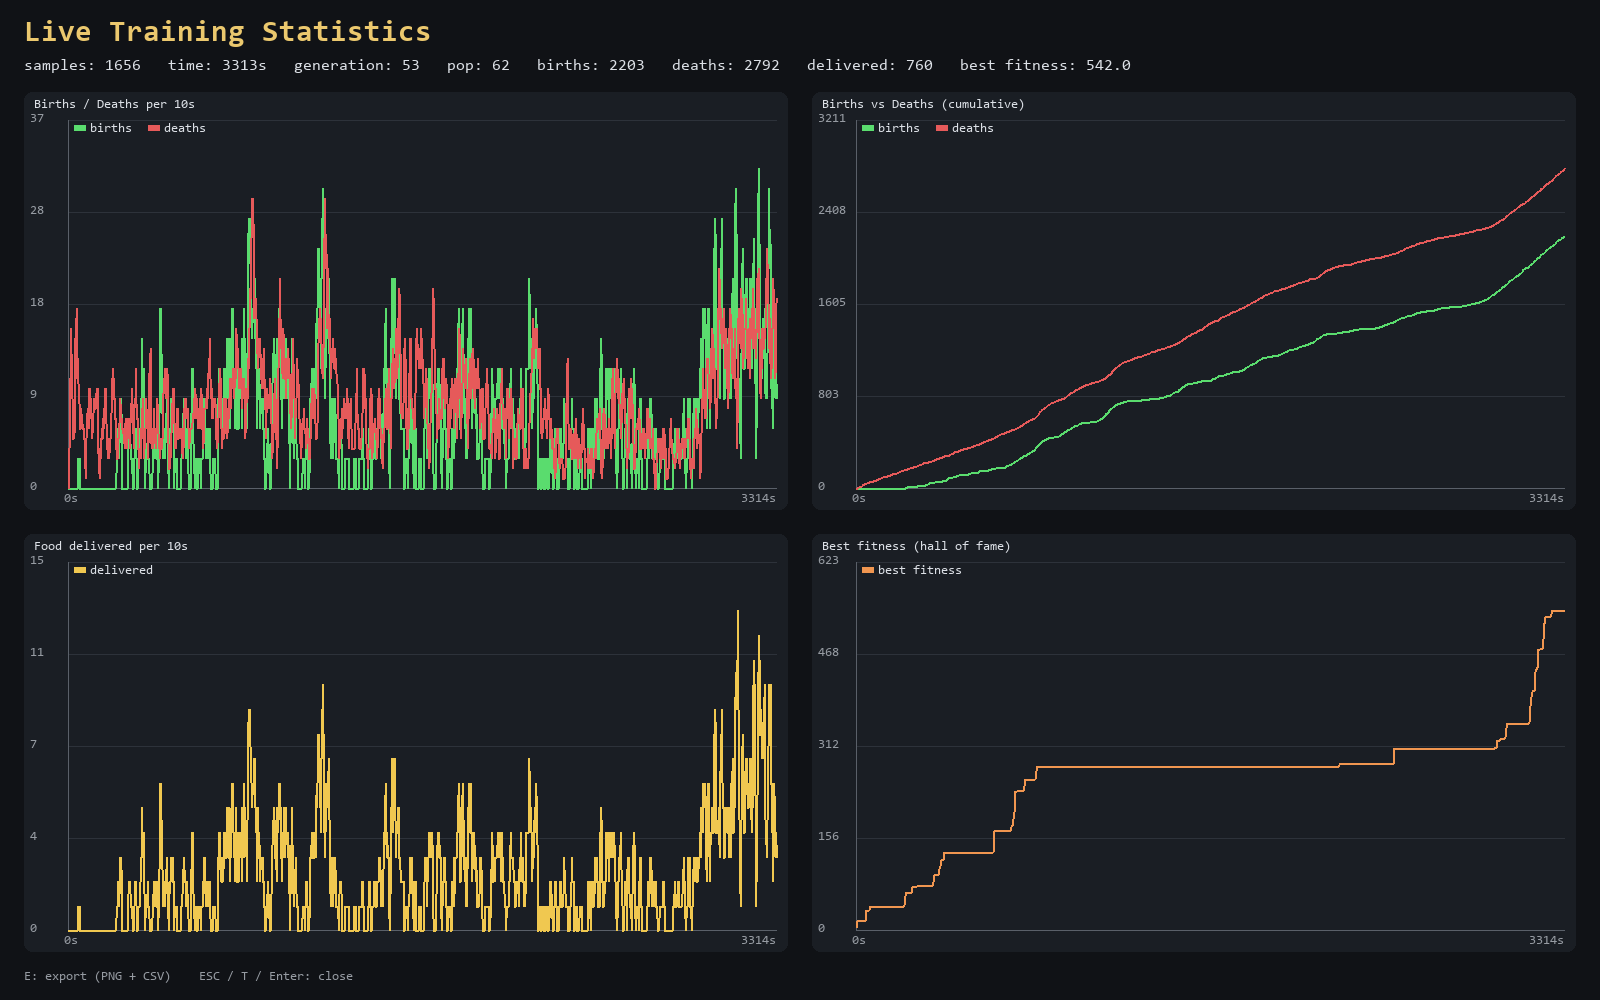

The table this chart was drawn from, first rows:
t, pop, births, deaths, delivered, hof_best, gen
2.0, 40, 0, 0, 0, 5.56, 0
4.0, 39, 0, 1, 0, 16.45, 0
6.0, 33, 0, 7, 0, 16.45, 0
8.0, 31, 0, 9, 0, 17.51, 0
10.0, 27, 0, 13, 0, 17.51, 0
12.0, 24, 0, 16, 0, 17.51, 0
14.0, 23, 0, 17, 0, 17.51, 0
16.0, 22, 0, 18, 0, 17.51, 0
18.0, 21, 0, 19, 0, 17.51, 0
20.0, 19, 0, 21, 0, 17.51, 0
22.0, 19, 0, 21, 0, 17.51, 0
24.0, 18, 0, 22, 0, 17.51, 0
26.0, 17, 0, 23, 0, 17.51, 0
28.0, 16, 0, 24, 0, 17.51, 0
30.0, 15, 0, 27, 0, 17.51, 1
32.0, 15, 0, 36, 0, 17.51, 1
34.0, 15, 0, 36, 0, 17.51, 1
36.0, 15, 0, 39, 0, 17.51, 1
38.0, 15, 0, 42, 0, 17.51, 1
40.0, 15, 0, 42, 0, 17.51, 1
42.0, 15, 0, 47, 0, 17.51, 1
44.0, 15, 0, 49, 0, 17.51, 1
46.0, 17, 3, 50, 1, 35.05, 2
48.0, 15, 3, 52, 1, 35.05, 2
50.0, 15, 3, 52, 1, 35.05, 2
52.0, 15, 3, 54, 1, 35.05, 2
54.0, 15, 3, 55, 1, 35.05, 2
56.0, 15, 3, 56, 1, 35.05, 2
58.0, 15, 3, 58, 1, 35.05, 2
60.0, 15, 3, 60, 1, 35.05, 2
62.0, 15, 3, 61, 1, 36.07, 2
64.0, 15, 3, 62, 1, 41.78, 2
66.0, 15, 3, 62, 1, 41.78, 2
68.0, 15, 3, 64, 1, 41.78, 2
70.0, 15, 3, 66, 1, 41.78, 2
72.0, 15, 3, 67, 1, 41.78, 2
74.0, 15, 3, 67, 1, 41.78, 2
76.0, 15, 3, 67, 1, 41.78, 2
78.0, 15, 3, 67, 1, 41.78, 2
80.0, 15, 3, 67, 1, 41.78, 2
82.0, 15, 3, 71, 1, 41.78, 2
84.0, 15, 3, 71, 1, 41.78, 2
86.0, 15, 3, 73, 1, 41.78, 2
88.0, 15, 3, 74, 1, 41.78, 2
90.0, 15, 3, 75, 1, 41.78, 2
92.0, 15, 3, 78, 1, 41.78, 2
94.0, 15, 3, 78, 1, 41.78, 2
96.0, 15, 3, 79, 1, 41.78, 2
98.0, 15, 3, 84, 1, 41.78, 2
100.0, 15, 3, 85, 1, 41.78, 2
102.0, 15, 3, 87, 1, 41.78, 2
104.0, 15, 3, 87, 1, 41.78, 2
106.0, 15, 3, 88, 1, 41.78, 2
108.0, 15, 3, 89, 1, 41.78, 2
110.0, 15, 3, 90, 1, 41.78, 2
112.0, 15, 3, 92, 1, 41.78, 2
114.0, 15, 3, 93, 1, 41.78, 2
116.0, 15, 3, 94, 1, 41.78, 2
118.0, 15, 3, 98, 1, 41.78, 2
120.0, 15, 3, 99, 1, 41.78, 3
... 1,596 more rows
